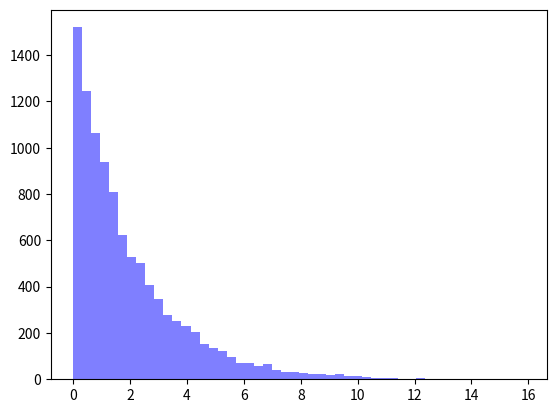

Recreate this plot in Python.
import numpy as np
import matplotlib.mlab as mlab
import matplotlib.pyplot as plt
import math as math

### DISTRIBUCION exponencial ###

def calcularExponencial(lan):
    num = np.random.random_sample()
    resultado = ( (- 1 / lan) * (math.log( 1 - num)))
    return resultado

resultados = np.zeros((10000),dtype=float)

lan = 0.5

for x in range(0, resultados.size):
    resultados[x] = calcularExponencial(lan)
    print(resultados[x])


num_bins = 50
n, bins, patches = plt.hist(resultados, num_bins, facecolor='blue', alpha=0.5)
plt.show()